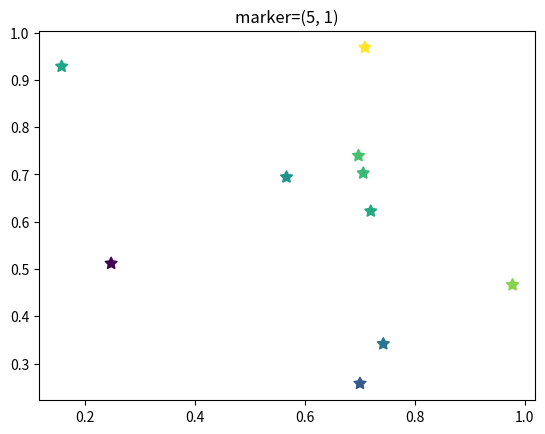

Python code for this plot:
import matplotlib.pyplot as plt
import numpy as np

np.random.seed(19680801)

x = np.random.rand(10)
y = np.random.rand(10)
z = np.sqrt(x**2 + y**2)

fig, ax = plt.subplots()
ax.scatter(x, y, s=80, c=z, marker=(5, 1))
ax.set_title("marker=(5, 1)")
plt.show()
